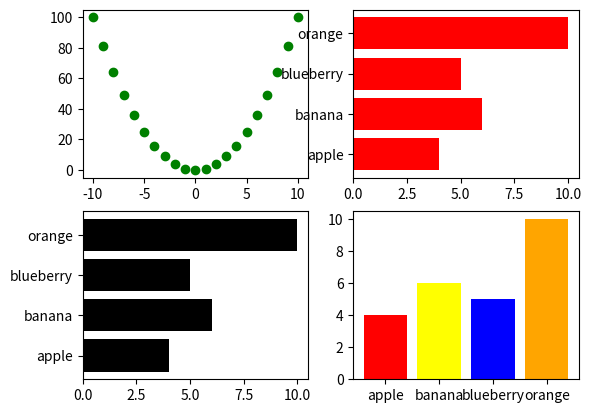

The matplotlib source for this figure:
# import matplotlib.pyplot as plt
# plt.figure()
x1=[]
y1=[]
# x2=[]
# y2=[]
for i in range(-10,11):
    x1.append(i)
    y1.append(i**2)
#     x2.append(i)
#     y2.append(-i**3)

# plt.plot(x1,y1)
# plt.show()
# b=[]
# for i in range(2,5):
#     b.append(i)

# print(b)
import matplotlib.pyplot as plt
figure,axes=plt.subplots(2,2)
fruits=["apple","banana","blueberry","orange"]
counts=[4,6,5,10]
bar_color=["red","yellow","blue","orange"]
barh_color=["black"]
bari_color=["red"]
barr_color=["green"]
axes[0,0].plot(x1,y1,'go')
axes[0,1].barh(fruits,counts,color=bari_color)
axes[1,0].barh(fruits,counts,color=barh_color)
axes[1,1].bar(fruits,counts,color=bar_color)
plt.show()